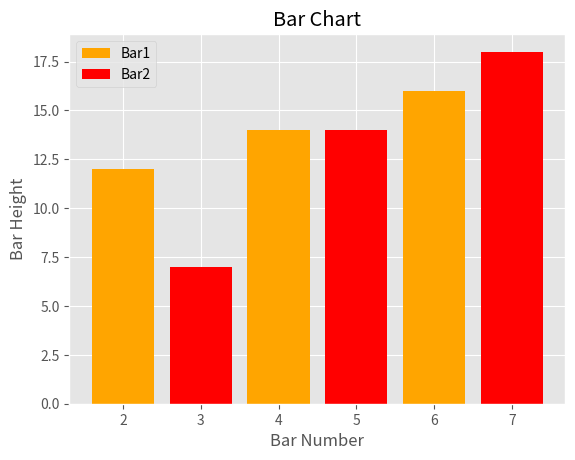
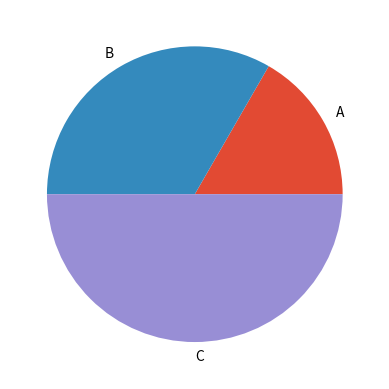

Recreate these plots in Python, in order.
print("Hello Everyone! This is Atif continuing to practice python.")








from matplotlib import style
style.use ('ggplot')

x = [2 , 4 , 6]
y = (12 , 14 , 16)



x2 = [3 , 5 , 7]
y2 = [7 , 14 , 18]








import matplotlib.pyplot as plt

plt.bar (x , y , label = 'Bar1' , color = 'orange')

plt.bar (x2 , y2 , label = 'Bar2' , color = 'red')

plt.xlabel ('Bar Number')

plt.ylabel ('Bar Height')

plt.title('Bar Chart')

plt.legend()
plt.show()










import numpy as np

s = np.array([2 , 4 , 6])

plt.pie(s , labels = ['A' , 'B' , 'C'])

plt.show()
print(s)










from matplotlib import pylab

print(pylab.__version__)
